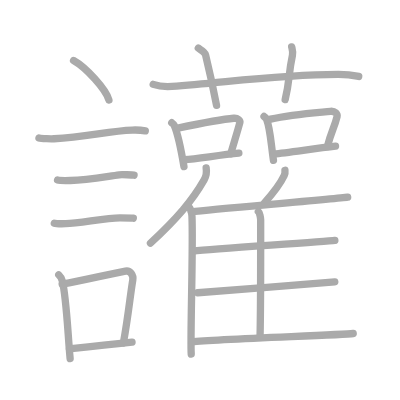
t = 0.00 s
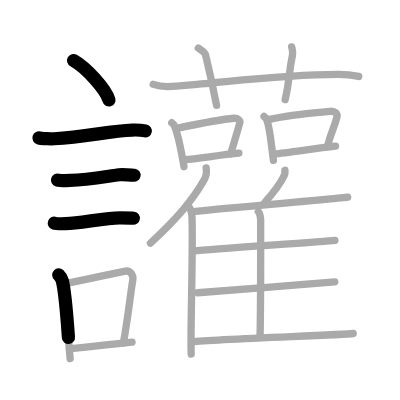
t = 4.75 s
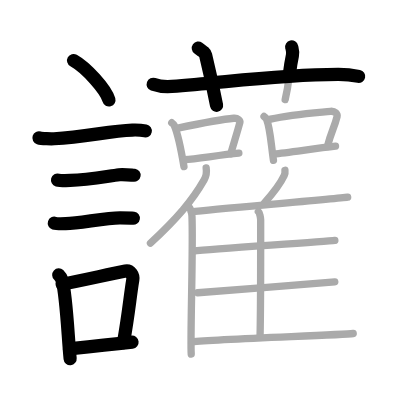
t = 9.50 s
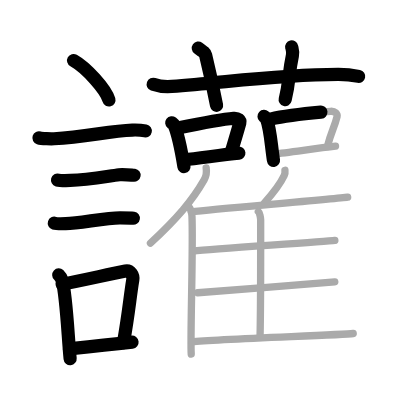
t = 14.50 s
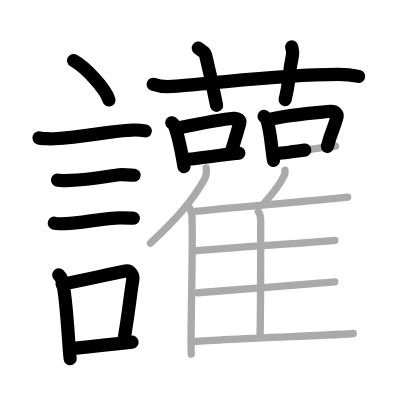
t = 15.50 s
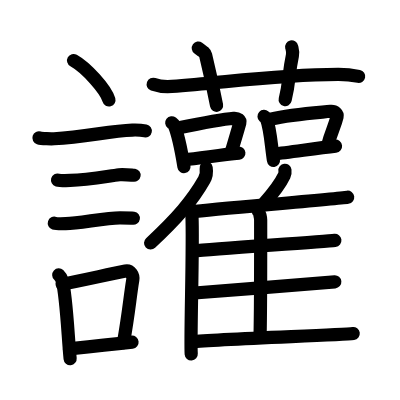
t = 24.00 s

The animated SVG that drew these frames (rendered in a browser with its animation timeline set to each time). Animation: 24 SMIL elements (animate=24); one cycle of 24.00 s.

<?xml version="1.0" standalone="no"?>
<!DOCTYPE svg PUBLIC "-//W3C//DTD SVG 1.1//EN"   "http://www.w3.org/Graphics/SVG/1.1/DTD/svg11.dtd">
<svg width="400px" height="400px"  version="1.1" xmlns="http://www.w3.org/2000/svg">
  <defs>
    <marker id="Triangle" viewBox="0 0 10 10" refX="0" refY="5" markerUnits="strokeWidth" markerWidth="3" style="stroke-opacity:0%;fill:#aaaaaa;" markerHeight="2" orient="auto">
      <path d="M 0 0 L 10 5 L 0 10 z" />
    </marker>
    
    <marker id="Arrow" viewBox="0 0 10 10" refX="5" refY="5" markerUnits="strokeWidth" markerWidth="1.8" style="stroke-opacity:0%;fill:#770000;" markerHeight="2" orient="auto">
      <path d="M 0 4 L 6 4 L 4 1 L 10 5 L 4 9 L 6 6 L 0 6 z" />
        <circle cx="5" cy="5" r="5" />
      </marker>
    
    <marker id="TriangleRed" viewBox="0 0 10 10" refX="0" refY="5" markerUnits="strokeWidth" markerWidth="3" style="stroke-opacity:0%;fill:#CC0000;" markerHeight="2" orient="auto">
      <path d="M 0 0 L 10 5 L 0 10 z" />
    </marker>
    
    <marker id="ArrowRed" viewBox="0 0 10 10" refX="5" refY="5" markerUnits="strokeWidth" markerWidth="1.8" style="stroke-opacity:0%;fill:#CC0000;" markerHeight="2" orient="auto">
      <path d="M 0 4 L 6 4 L 4 1 L 10 5 L 4 9 L 6 6 L 0 6 z" />
        <circle cx="5" cy="5" r="5" />
      </marker>
    
  </defs>
  
  <path style="fill:#ffffff; fill-opacity:100%; fill-rule:evenodd; stroke-width:0;" d="M 0 0 L 400px 0 L 400px 400px L 0 400px L 0 0" />

  <g transform="scale(3.6697247706422 3.6697247706422)">
<path style="fill:none; fill-opacity:0%; fill-rule:evenodd; stroke:#aaaaaa; stroke-opacity:100%; stroke-width: 1.5pt; stroke-linejoin:round; stroke-linecap:round;" d="M20.05 16.5c3.4 1.9 8.78 7.8 9.63 10.75"></path>
<path style="fill:none; fill-opacity:0%; fill-rule:evenodd; stroke:#aaaaaa; stroke-opacity:100%; stroke-width: 1.5pt; stroke-linejoin:round; stroke-linecap:round;" d="M10.62 37.58c0.71 0.23 3.4 0.27 4.1 0.23c8.73-0.42 14.98-2.17 21.33-2.37c1.18-0.04 2.95 0.11 3.54 0.23"></path>
<path style="fill:none; fill-opacity:0%; fill-rule:evenodd; stroke:#aaaaaa; stroke-opacity:100%; stroke-width: 1.5pt; stroke-linejoin:round; stroke-linecap:round;" d="M15.68 49.06c0.43 0.12 3.04 0.13 3.47 0.12c4.44-0.14 8.86-0.93 13.34-1.55c0.7-0.1 3.68 0.06 4.04 0.12"></path>
<path style="fill:none; fill-opacity:0%; fill-rule:evenodd; stroke:#aaaaaa; stroke-opacity:100%; stroke-width: 1.5pt; stroke-linejoin:round; stroke-linecap:round;" d="M14.8 60.83c0.38 0.12 2.71 0.13 3.1 0.12c3.97-0.13 10.93-1.61 14.83-1.59c0.63 0 3.29 0.06 3.6 0.11"></path>
<path style="fill:none; fill-opacity:0%; fill-rule:evenodd; stroke:#aaaaaa; stroke-opacity:100%; stroke-width: 1.5pt; stroke-linejoin:round; stroke-linecap:round;" d="M16.01 74.9c0.39 0.36 0.83 1.15 0.96 1.63c1.11 4.21 1.53 14.71 2.14 21.21"></path>
<path style="fill:none; fill-opacity:0%; fill-rule:evenodd; stroke:#aaaaaa; stroke-opacity:100%; stroke-width: 1.5pt; stroke-linejoin:round; stroke-linecap:round;" d="M16.94 77.41c5.9-1.03 11.8-2.5 17.25-3.54c1.37-0.25 2.19 1.2 2 2.38c-0.81 4.9-1.11 9.06-2.56 17.21"></path>
<path style="fill:none; fill-opacity:0%; fill-rule:evenodd; stroke:#aaaaaa; stroke-opacity:100%; stroke-width: 1.5pt; stroke-linejoin:round; stroke-linecap:round;" d="M18.92 95.05c5.37-0.54 9.68-0.97 17.06-1.81"></path>
<path style="fill:none; fill-opacity:0%; fill-rule:evenodd; stroke:#aaaaaa; stroke-opacity:100%; stroke-width: 1.5pt; stroke-linejoin:round; stroke-linecap:round;" d="M41.75 22.98c1.61 0.58 3.48 0.69 5.09 0.58c14.78-1.06 28.25-3.23 45.28-3.3c2.68-0.01 4.29 0.28 5.63 0.56"></path>
<path style="fill:none; fill-opacity:0%; fill-rule:evenodd; stroke:#aaaaaa; stroke-opacity:100%; stroke-width: 1.5pt; stroke-linejoin:round; stroke-linecap:round;" d="M54.04 13.1c1.39 0.99 1.84 1.3 1.99 1.91c1.39 5.72 2.58 11.62 2.98 13.7"></path>
<path style="fill:none; fill-opacity:0%; fill-rule:evenodd; stroke:#aaaaaa; stroke-opacity:100%; stroke-width: 1.5pt; stroke-linejoin:round; stroke-linecap:round;" d="M79.48 12.78c0.18 0.77 0.41 1.34 0.21 2.29c-1.17 5.56-0.7 6.84-1.98 12.07"></path>
<path style="fill:none; fill-opacity:0%; fill-rule:evenodd; stroke:#aaaaaa; stroke-opacity:100%; stroke-width: 1.5pt; stroke-linejoin:round; stroke-linecap:round;" d="M46.8 33.45c0.27 0.21 0.54 0.39 0.66 0.66c0.92 2.12 2.03 7.47 2.67 11.29"></path>
<path style="fill:none; fill-opacity:0%; fill-rule:evenodd; stroke:#aaaaaa; stroke-opacity:100%; stroke-width: 1.5pt; stroke-linejoin:round; stroke-linecap:round;" d="M48.46 34.89c5.46-1.11 12.1-2.38 15.23-2.66c1.14-0.1 1.83 0.6 1.67 1.2c-0.68 2.48-1.47 5.02-2.47 8.45"></path>
<path style="fill:none; fill-opacity:0%; fill-rule:evenodd; stroke:#aaaaaa; stroke-opacity:100%; stroke-width: 1.5pt; stroke-linejoin:round; stroke-linecap:round;" d="M50.25 43.54c3.67-0.32 9.8-1.31 14.84-1.8"></path>
<path style="fill:none; fill-opacity:0%; fill-rule:evenodd; stroke:#aaaaaa; stroke-opacity:100%; stroke-width: 1.5pt; stroke-linejoin:round; stroke-linecap:round;" d="M71.95 31.72c0.29 0.26 0.58 0.47 0.71 0.8c0.99 2.57 1.18 6.58 1.86 11.19"></path>
<path style="fill:none; fill-opacity:0%; fill-rule:evenodd; stroke:#aaaaaa; stroke-opacity:100%; stroke-width: 1.5pt; stroke-linejoin:round; stroke-linecap:round;" d="M73.73 32.46c5.85-1.34 12.98-1.79 16.33-2.13c1.23-0.12 1.96 0.73 1.79 1.45c-0.73 3-1.58 4.03-2.65 8.17"></path>
<path style="fill:none; fill-opacity:0%; fill-rule:evenodd; stroke:#aaaaaa; stroke-opacity:100%; stroke-width: 1.5pt; stroke-linejoin:round; stroke-linecap:round;" d="M74.65 41.96c3.94-0.38 11.37-1.54 16.78-2.13"></path>
<path style="fill:none; fill-opacity:0%; fill-rule:evenodd; stroke:#aaaaaa; stroke-opacity:100%; stroke-width: 1.5pt; stroke-linejoin:round; stroke-linecap:round;" d="M56.18 45.76c0.16 1.03-0.04 2.38-0.55 3.26C52.42 54.64 48.35 59.41 41 66.26"></path>
<path style="fill:none; fill-opacity:0%; fill-rule:evenodd; stroke:#aaaaaa; stroke-opacity:100%; stroke-width: 1.5pt; stroke-linejoin:round; stroke-linecap:round;" d="M51.16 56.03c0.63 0.6 1.11 1.91 1.15 2.84c0.37 8.25-0.51 33.33-0.2 37.63"></path>
<path style="fill:none; fill-opacity:0%; fill-rule:evenodd; stroke:#aaaaaa; stroke-opacity:100%; stroke-width: 1.5pt; stroke-linejoin:round; stroke-linecap:round;" d="M77.65 46.4c0.06 0.46-0.02 1.05-0.2 1.44c-1.18 2.49-2.68 4.42-5.39 7.45"></path>
<path style="fill:none; fill-opacity:0%; fill-rule:evenodd; stroke:#aaaaaa; stroke-opacity:100%; stroke-width: 1.5pt; stroke-linejoin:round; stroke-linecap:round;" d="M52.13 57.71c7.28-0.78 39.49-3.54 42.61-3.97"></path>
<path style="fill:none; fill-opacity:0%; fill-rule:evenodd; stroke:#aaaaaa; stroke-opacity:100%; stroke-width: 1.5pt; stroke-linejoin:round; stroke-linecap:round;" d="M70.4 57.64c0.35 0.3 0.63 1.72 0.63 2.25c0 5.36 0.04 23.52-0.17 31.95"></path>
<path style="fill:none; fill-opacity:0%; fill-rule:evenodd; stroke:#aaaaaa; stroke-opacity:100%; stroke-width: 1.5pt; stroke-linejoin:round; stroke-linecap:round;" d="M52.6 68.4c6.87-0.64 35.71-2.55 38.65-2.9"></path>
<path style="fill:none; fill-opacity:0%; fill-rule:evenodd; stroke:#aaaaaa; stroke-opacity:100%; stroke-width: 1.5pt; stroke-linejoin:round; stroke-linecap:round;" d="M53.87 79.77c7.25-0.54 34.25-2.68 37.36-2.97"></path>
<path style="fill:none; fill-opacity:0%; fill-rule:evenodd; stroke:#aaaaaa; stroke-opacity:100%; stroke-width: 1.5pt; stroke-linejoin:round; stroke-linecap:round;" d="M52.27 93.13c7.28-0.78 40.86-1.83 43.98-2.25"></path>

<path style="fill:none; fill-opacity:0%; fill-rule:evenodd; stroke:#000000; stroke-opacity:100%; stroke-width: 2.7pt; stroke-linejoin:round; stroke-linecap:round;" d="M20.05 16.5c3.4 1.9 8.78 7.8 9.63 10.75" pathLength="100" stroke-dashoffset="100" stroke-dasharray="100 105"><animate id="dashAnim1" attributeName="stroke-dashoffset" from="100" to="0" dur="1s" calcMode="linear" fill="freeze"/></path>
<path style="fill:none; fill-opacity:0%; fill-rule:evenodd; stroke:#000000; stroke-opacity:100%; stroke-width: 2.7pt; stroke-linejoin:round; stroke-linecap:round;" d="M10.62 37.58c0.71 0.23 3.4 0.27 4.1 0.23c8.73-0.42 14.98-2.17 21.33-2.37c1.18-0.04 2.95 0.11 3.54 0.23" pathLength="100" stroke-dashoffset="100" stroke-dasharray="100 105"><animate id="dashAnim2" attributeName="stroke-dashoffset" from="100" to="0" dur="1s" calcMode="linear" begin="dashAnim1.end" fill="freeze"/></path>
<path style="fill:none; fill-opacity:0%; fill-rule:evenodd; stroke:#000000; stroke-opacity:100%; stroke-width: 2.7pt; stroke-linejoin:round; stroke-linecap:round;" d="M15.68 49.06c0.43 0.12 3.04 0.13 3.47 0.12c4.44-0.14 8.86-0.93 13.34-1.55c0.7-0.1 3.68 0.06 4.04 0.12" pathLength="100" stroke-dashoffset="100" stroke-dasharray="100 105"><animate id="dashAnim3" attributeName="stroke-dashoffset" from="100" to="0" dur="1s" calcMode="linear" begin="dashAnim2.end" fill="freeze"/></path>
<path style="fill:none; fill-opacity:0%; fill-rule:evenodd; stroke:#000000; stroke-opacity:100%; stroke-width: 2.7pt; stroke-linejoin:round; stroke-linecap:round;" d="M14.8 60.83c0.38 0.12 2.71 0.13 3.1 0.12c3.97-0.13 10.93-1.61 14.83-1.59c0.63 0 3.29 0.06 3.6 0.11" pathLength="100" stroke-dashoffset="100" stroke-dasharray="100 105"><animate id="dashAnim4" attributeName="stroke-dashoffset" from="100" to="0" dur="1s" calcMode="linear" begin="dashAnim3.end" fill="freeze"/></path>
<path style="fill:none; fill-opacity:0%; fill-rule:evenodd; stroke:#000000; stroke-opacity:100%; stroke-width: 2.7pt; stroke-linejoin:round; stroke-linecap:round;" d="M16.01 74.9c0.39 0.36 0.83 1.15 0.96 1.63c1.11 4.21 1.53 14.71 2.14 21.21" pathLength="100" stroke-dashoffset="100" stroke-dasharray="100 105"><animate id="dashAnim5" attributeName="stroke-dashoffset" from="100" to="0" dur="1s" calcMode="linear" begin="dashAnim4.end" fill="freeze"/></path>
<path style="fill:none; fill-opacity:0%; fill-rule:evenodd; stroke:#000000; stroke-opacity:100%; stroke-width: 2.7pt; stroke-linejoin:round; stroke-linecap:round;" d="M16.94 77.41c5.9-1.03 11.8-2.5 17.25-3.54c1.37-0.25 2.19 1.2 2 2.38c-0.81 4.9-1.11 9.06-2.56 17.21" pathLength="100" stroke-dashoffset="100" stroke-dasharray="100 105"><animate id="dashAnim6" attributeName="stroke-dashoffset" from="100" to="0" dur="1s" calcMode="linear" begin="dashAnim5.end" fill="freeze"/></path>
<path style="fill:none; fill-opacity:0%; fill-rule:evenodd; stroke:#000000; stroke-opacity:100%; stroke-width: 2.7pt; stroke-linejoin:round; stroke-linecap:round;" d="M18.92 95.05c5.37-0.54 9.68-0.97 17.06-1.81" pathLength="100" stroke-dashoffset="100" stroke-dasharray="100 105"><animate id="dashAnim7" attributeName="stroke-dashoffset" from="100" to="0" dur="1s" calcMode="linear" begin="dashAnim6.end" fill="freeze"/></path>
<path style="fill:none; fill-opacity:0%; fill-rule:evenodd; stroke:#000000; stroke-opacity:100%; stroke-width: 2.7pt; stroke-linejoin:round; stroke-linecap:round;" d="M41.75 22.98c1.61 0.58 3.48 0.69 5.09 0.58c14.78-1.06 28.25-3.23 45.28-3.3c2.68-0.01 4.29 0.28 5.63 0.56" pathLength="100" stroke-dashoffset="100" stroke-dasharray="100 105"><animate id="dashAnim8" attributeName="stroke-dashoffset" from="100" to="0" dur="1s" calcMode="linear" begin="dashAnim7.end" fill="freeze"/></path>
<path style="fill:none; fill-opacity:0%; fill-rule:evenodd; stroke:#000000; stroke-opacity:100%; stroke-width: 2.7pt; stroke-linejoin:round; stroke-linecap:round;" d="M54.04 13.1c1.39 0.99 1.84 1.3 1.99 1.91c1.39 5.72 2.58 11.62 2.98 13.7" pathLength="100" stroke-dashoffset="100" stroke-dasharray="100 105"><animate id="dashAnim9" attributeName="stroke-dashoffset" from="100" to="0" dur="1s" calcMode="linear" begin="dashAnim8.end" fill="freeze"/></path>
<path style="fill:none; fill-opacity:0%; fill-rule:evenodd; stroke:#000000; stroke-opacity:100%; stroke-width: 2.7pt; stroke-linejoin:round; stroke-linecap:round;" d="M79.48 12.78c0.18 0.77 0.41 1.34 0.21 2.29c-1.17 5.56-0.7 6.84-1.98 12.07" pathLength="100" stroke-dashoffset="100" stroke-dasharray="100 105"><animate id="dashAnim10" attributeName="stroke-dashoffset" from="100" to="0" dur="1s" calcMode="linear" begin="dashAnim9.end" fill="freeze"/></path>
<path style="fill:none; fill-opacity:0%; fill-rule:evenodd; stroke:#000000; stroke-opacity:100%; stroke-width: 2.7pt; stroke-linejoin:round; stroke-linecap:round;" d="M46.8 33.45c0.27 0.21 0.54 0.39 0.66 0.66c0.92 2.12 2.03 7.47 2.67 11.29" pathLength="100" stroke-dashoffset="100" stroke-dasharray="100 105"><animate id="dashAnim11" attributeName="stroke-dashoffset" from="100" to="0" dur="1s" calcMode="linear" begin="dashAnim10.end" fill="freeze"/></path>
<path style="fill:none; fill-opacity:0%; fill-rule:evenodd; stroke:#000000; stroke-opacity:100%; stroke-width: 2.7pt; stroke-linejoin:round; stroke-linecap:round;" d="M48.46 34.89c5.46-1.11 12.1-2.38 15.23-2.66c1.14-0.1 1.83 0.6 1.67 1.2c-0.68 2.48-1.47 5.02-2.47 8.45" pathLength="100" stroke-dashoffset="100" stroke-dasharray="100 105"><animate id="dashAnim12" attributeName="stroke-dashoffset" from="100" to="0" dur="1s" calcMode="linear" begin="dashAnim11.end" fill="freeze"/></path>
<path style="fill:none; fill-opacity:0%; fill-rule:evenodd; stroke:#000000; stroke-opacity:100%; stroke-width: 2.7pt; stroke-linejoin:round; stroke-linecap:round;" d="M50.25 43.54c3.67-0.32 9.8-1.31 14.84-1.8" pathLength="100" stroke-dashoffset="100" stroke-dasharray="100 105"><animate id="dashAnim13" attributeName="stroke-dashoffset" from="100" to="0" dur="1s" calcMode="linear" begin="dashAnim12.end" fill="freeze"/></path>
<path style="fill:none; fill-opacity:0%; fill-rule:evenodd; stroke:#000000; stroke-opacity:100%; stroke-width: 2.7pt; stroke-linejoin:round; stroke-linecap:round;" d="M71.95 31.72c0.29 0.26 0.58 0.47 0.71 0.8c0.99 2.57 1.18 6.58 1.86 11.19" pathLength="100" stroke-dashoffset="100" stroke-dasharray="100 105"><animate id="dashAnim14" attributeName="stroke-dashoffset" from="100" to="0" dur="1s" calcMode="linear" begin="dashAnim13.end" fill="freeze"/></path>
<path style="fill:none; fill-opacity:0%; fill-rule:evenodd; stroke:#000000; stroke-opacity:100%; stroke-width: 2.7pt; stroke-linejoin:round; stroke-linecap:round;" d="M73.73 32.46c5.85-1.34 12.98-1.79 16.33-2.13c1.23-0.12 1.96 0.73 1.79 1.45c-0.73 3-1.58 4.03-2.65 8.17" pathLength="100" stroke-dashoffset="100" stroke-dasharray="100 105"><animate id="dashAnim15" attributeName="stroke-dashoffset" from="100" to="0" dur="1s" calcMode="linear" begin="dashAnim14.end" fill="freeze"/></path>
<path style="fill:none; fill-opacity:0%; fill-rule:evenodd; stroke:#000000; stroke-opacity:100%; stroke-width: 2.7pt; stroke-linejoin:round; stroke-linecap:round;" d="M74.65 41.96c3.94-0.38 11.37-1.54 16.78-2.13" pathLength="100" stroke-dashoffset="100" stroke-dasharray="100 105"><animate id="dashAnim16" attributeName="stroke-dashoffset" from="100" to="0" dur="1s" calcMode="linear" begin="dashAnim15.end" fill="freeze"/></path>
<path style="fill:none; fill-opacity:0%; fill-rule:evenodd; stroke:#000000; stroke-opacity:100%; stroke-width: 2.7pt; stroke-linejoin:round; stroke-linecap:round;" d="M56.18 45.76c0.16 1.03-0.04 2.38-0.55 3.26C52.42 54.64 48.35 59.41 41 66.26" pathLength="100" stroke-dashoffset="100" stroke-dasharray="100 105"><animate id="dashAnim17" attributeName="stroke-dashoffset" from="100" to="0" dur="1s" calcMode="linear" begin="dashAnim16.end" fill="freeze"/></path>
<path style="fill:none; fill-opacity:0%; fill-rule:evenodd; stroke:#000000; stroke-opacity:100%; stroke-width: 2.7pt; stroke-linejoin:round; stroke-linecap:round;" d="M51.16 56.03c0.63 0.6 1.11 1.91 1.15 2.84c0.37 8.25-0.51 33.33-0.2 37.63" pathLength="100" stroke-dashoffset="100" stroke-dasharray="100 105"><animate id="dashAnim18" attributeName="stroke-dashoffset" from="100" to="0" dur="1s" calcMode="linear" begin="dashAnim17.end" fill="freeze"/></path>
<path style="fill:none; fill-opacity:0%; fill-rule:evenodd; stroke:#000000; stroke-opacity:100%; stroke-width: 2.7pt; stroke-linejoin:round; stroke-linecap:round;" d="M77.65 46.4c0.06 0.46-0.02 1.05-0.2 1.44c-1.18 2.49-2.68 4.42-5.39 7.45" pathLength="100" stroke-dashoffset="100" stroke-dasharray="100 105"><animate id="dashAnim19" attributeName="stroke-dashoffset" from="100" to="0" dur="1s" calcMode="linear" begin="dashAnim18.end" fill="freeze"/></path>
<path style="fill:none; fill-opacity:0%; fill-rule:evenodd; stroke:#000000; stroke-opacity:100%; stroke-width: 2.7pt; stroke-linejoin:round; stroke-linecap:round;" d="M52.13 57.71c7.28-0.78 39.49-3.54 42.61-3.97" pathLength="100" stroke-dashoffset="100" stroke-dasharray="100 105"><animate id="dashAnim20" attributeName="stroke-dashoffset" from="100" to="0" dur="1s" calcMode="linear" begin="dashAnim19.end" fill="freeze"/></path>
<path style="fill:none; fill-opacity:0%; fill-rule:evenodd; stroke:#000000; stroke-opacity:100%; stroke-width: 2.7pt; stroke-linejoin:round; stroke-linecap:round;" d="M70.4 57.64c0.35 0.3 0.63 1.72 0.63 2.25c0 5.36 0.04 23.52-0.17 31.95" pathLength="100" stroke-dashoffset="100" stroke-dasharray="100 105"><animate id="dashAnim21" attributeName="stroke-dashoffset" from="100" to="0" dur="1s" calcMode="linear" begin="dashAnim20.end" fill="freeze"/></path>
<path style="fill:none; fill-opacity:0%; fill-rule:evenodd; stroke:#000000; stroke-opacity:100%; stroke-width: 2.7pt; stroke-linejoin:round; stroke-linecap:round;" d="M52.6 68.4c6.87-0.64 35.71-2.55 38.65-2.9" pathLength="100" stroke-dashoffset="100" stroke-dasharray="100 105"><animate id="dashAnim22" attributeName="stroke-dashoffset" from="100" to="0" dur="1s" calcMode="linear" begin="dashAnim21.end" fill="freeze"/></path>
<path style="fill:none; fill-opacity:0%; fill-rule:evenodd; stroke:#000000; stroke-opacity:100%; stroke-width: 2.7pt; stroke-linejoin:round; stroke-linecap:round;" d="M53.87 79.77c7.25-0.54 34.25-2.68 37.36-2.97" pathLength="100" stroke-dashoffset="100" stroke-dasharray="100 105"><animate id="dashAnim23" attributeName="stroke-dashoffset" from="100" to="0" dur="1s" calcMode="linear" begin="dashAnim22.end" fill="freeze"/></path>
<path style="fill:none; fill-opacity:0%; fill-rule:evenodd; stroke:#000000; stroke-opacity:100%; stroke-width: 2.7pt; stroke-linejoin:round; stroke-linecap:round;" d="M52.27 93.13c7.28-0.78 40.86-1.83 43.98-2.25" pathLength="100" stroke-dashoffset="100" stroke-dasharray="100 105"><animate id="dashAnim24" attributeName="stroke-dashoffset" from="100" to="0" dur="1s" calcMode="linear" begin="dashAnim23.end" fill="freeze"/></path>

</g>

</svg>  
          
